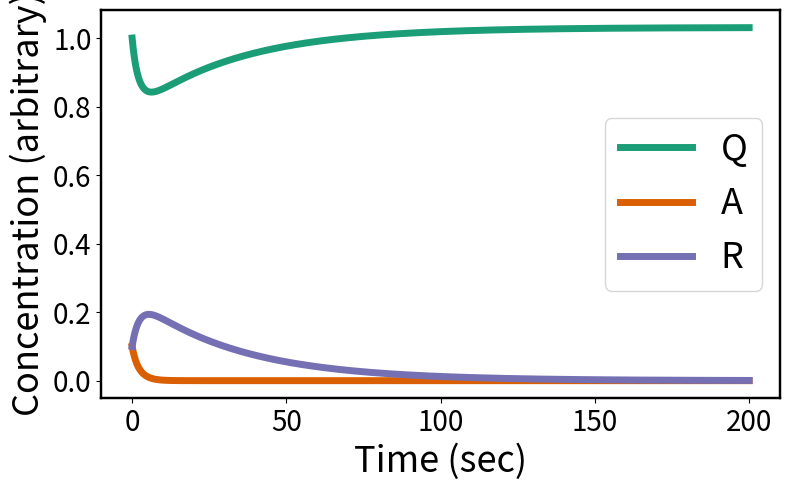

Generate this figure with matplotlib:
import csv
import os
import string
import math
import scipy.integrate
import warnings
import copy
import numpy as np
import matplotlib.pyplot as plt
import matplotlib.colors as colors
import matplotlib.cm as mplcm
import matplotlib as mpl
# mpl.rcParams['figure.dpi'] = 300

from matplotlib.font_manager import FontProperties
small_font = FontProperties()
small_font.set_size('small')

# Color cycling nonsense
import pylab
cm = pylab.get_cmap('viridis_r')

mpl.rc('text', usetex=False)
mpl.rc('xtick', labelsize=20)
mpl.rc('ytick', labelsize=20)
mpl.rc('axes', linewidth=1.75)
plt.rc('axes', labelsize=26)
plt.gcf().subplots_adjust(bottom=0.15)

dark_safe_colors = ["#1b9e77", "#d95f02", "#7570b3"]
light_safe_colors = ["#66c2a5", "#fc8d62", "#8da0cb"]

def simulate(system_dv_dt, params, state_inits, t_max, n_times):
    '''
    Run a scipy simulation. 
    
    Params:
        system_dv_dt: A function that takes the parameters xs and params, in that order,
                        where xs is a state vector of the system and params is a list of 
                        parameters, and returns the derivative of the system.
        params: A (numpy array) vector of parameters.
        state_inits: A (numpy array) vector of initial states.
        t_max: Time to simulate out to, in (arbitrary) seconds.
        n_times: The number of points to record. The higher this number, the higher
                    the time resolution of the simulation.
                    
    Returns: A SimulationData object, which is a named tuple containing params,
                ts (times, as a n_times-long vector), and solution (as a <# species>x<n_times>
                numpy array).      
    '''
    t0 = 0
    dt = (t_max - t0) / n_times
    ts = np.linspace(t0, t_max, n_times)

    def dv_dt(t, xs):
        return system_dv_dt(xs, params)
    
    ode = scipy.integrate.ode(dv_dt).set_integrator('lsoda')#, method='bdf', order = 5)
    ode.set_initial_value(state_inits, t0)
    solution = -1 * np.ones((n_times, len(state_inits)))
    solution[0,:] = state_inits
    i = 1
    while ode.successful() and ode.t < t_max and i < n_times:
        solution[i,:] = ode.integrate(ode.t+dt)
        i += 1

    return SimulationData(params = params, ts = ts, solution = solution)

from collections import namedtuple
SimulationData = namedtuple("SimulationData", ["params", "ts", "solution"])

def GH_well_mixed_dvdt(xs, params):
	Q, A, R = xs
	k_QA = params["k_QA"]
	k_AR = params["k_AR"]
	k_RQ = params["k_RQ"]

	dQ_dt = k_RQ * R - k_QA * A * Q
	dA_dt = k_QA * A * R - k_AR * A
	dR_dt = k_AR * A - k_RQ * R

	return np.array([dQ_dt, dA_dt, dR_dt])

def main():
	params = {
		"k_QA": 1,
		"k_AR": 0.6,
		"k_RQ": 0.03
		}

	init_Q = 1
	init_A = 0.1
	init_R = 0.1
	init_state = np.array([init_Q, init_A, init_R])

	names = ["Q", "A", "R"]
	simdata = simulate(GH_well_mixed_dvdt, 
	                   params, init_state, 
	                   t_max = 200, n_times = 10000)
	data = simdata.solution
	ts = simdata.ts

	plt.figure(figsize=(8,5))

	for i in range(len(names)):
		plt.plot(ts, data[:, i], color = dark_safe_colors[i], label = names[i], lw = 5)
	plt.xlabel("Time (sec)")
	plt.ylabel("Concentration (arbitrary)")
	#plt.title("Well-Mixed GH CRN")
	plt.legend(fontsize=26)
	plt.tight_layout()
	plt.savefig("GH_well_mixed.png", dpi=300)
	plt.show()

if __name__ == "__main__":
	main()